Run: headless pygame with SDL's dummy video driver; simulated clock (each Clock.tick advances the game by its frame time, no real sleeping); random seed 0; keys injected as events and as key.get_pressed() state; no mouse input.
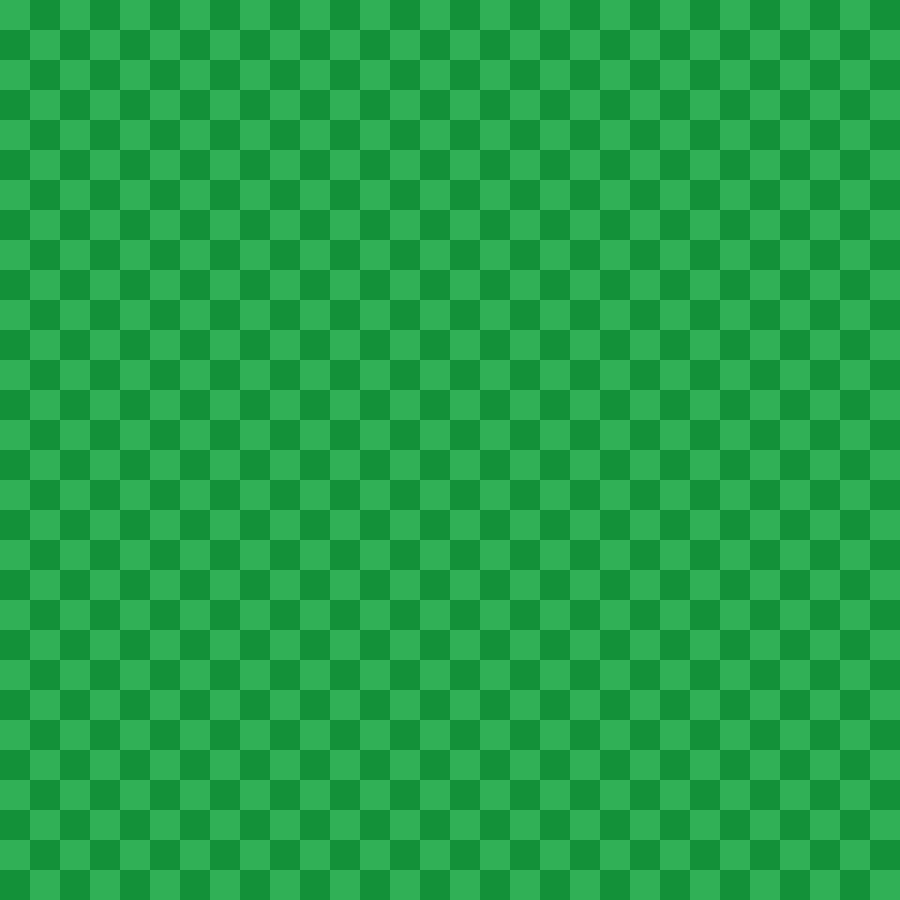
Frame 1 of 4 · flips 1–60 · no input
Frame 2 of 4 · flips 61–180 · tapped SPACE, RETURN · held RIGHT (→), D · screen unchanged from frame 1, image omitted
Frame 3 of 4 · flips 181–300 · held DOWN (↓), S · screen unchanged from frame 2, image omitted
Frame 4 of 4 · flips 301–420 · held LEFT (←), A, UP (↑), W · screen unchanged from frame 3, image omitted

The pygame program that drew these frames:

import pygame, sys

# pygame.draw.rect(surface, color, pygame.Rect(30, 30, 60, 60))

pygame.init()

width, height = 900, 900
screen = pygame.display.set_mode((width, height))
clock = pygame.time.Clock()

GREEN = (19, 145, 57)
LIGHTGREEN = (48, 176, 86)

class MAP:
    def __init__(self, size):
        self.x_blocks, self.y_blocks = width / size, height / size
        self.block_size = size
        self.tiles = []
        self.smap = self.create_map()

    def create_map(self):
        for i in range(self.block_size):
            for j in range(self.block_size):
                tile = pygame.Rect(i * self.block_size, j * self.block_size, self.x_blocks, self.y_blocks)
                if i % 2 == 0:
                    if j % 2 == 0:
                        color = LIGHTGREEN
                    else:
                        color = GREEN
                else:
                    if j % 2 == 0:
                        color = GREEN
                    else:
                        color = LIGHTGREEN
                self.tiles.append((tile, color))

    def draw_map(self):
        for tile in self.tiles:
            pygame.draw.rect(screen, tile[1], tile[0])

    def run_game_loop(self):
        while True:
            for event in pygame.event.get():
                if event.type == pygame.QUIT:
                    pygame.quit()
                    sys.exit()

            screen.fill((0, 0, 0))
            self.draw_map()
            pygame.display.update()
            clock.tick(60)

class SNAKE:
    def __init__(self):
        pass

snake_map = MAP(30)
snake_map.run_game_loop()
